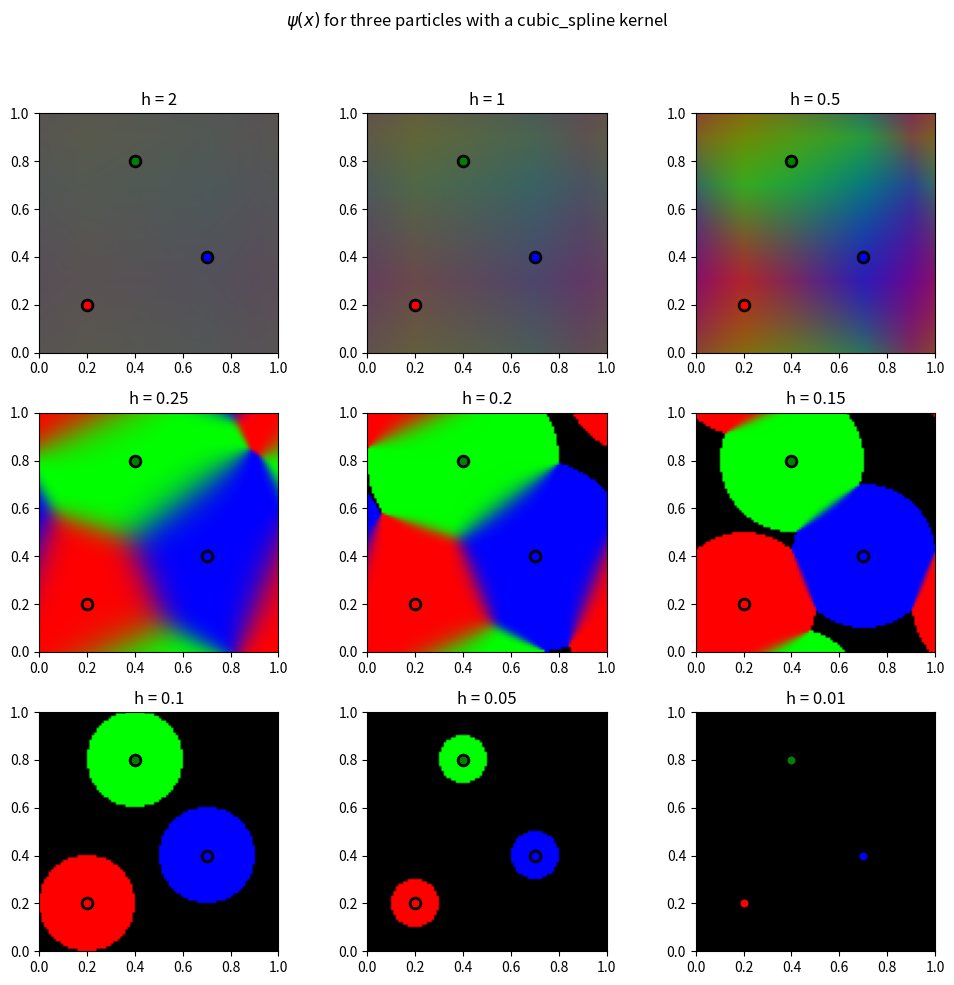

This figure's Python source:
#!/usr/bin/env python3

# Colour in the particle weights of 3 particles
# at points in a plane by computing psi at every x
# and assigning R, G or B values according to the
# value of the psis.
# Do this for different smoothing lengths h.
# all this in a [0x1] x [0x1] box.



import numpy as np
from matplotlib import pyplot as plt


smoothing_lengths = [   2,      1,  0.5, 
                        0.25, 0.2,  0.15,  
                        0.1,  0.05, 0.01]
nrows = 3
ncols = 3
nx = 100    # how many points to compute for

# particle positions
p1 = [0.2, 0.2]
p2 = [0.4, 0.8]
p3 = [0.7, 0.4]


#  kernels = ['gaussian']
kernels = ['cubic_spline']
#  kernels = ['cubic_spline', 'gaussian']


#==================
def W(q, h, kernel):
#==================
    """
    Compute the kernel for given string kernel and kernel parameter q = x/h
    """ 

    if kernel=='cubic_spline':
        sigma = 10./(7*np.pi*h**2)
        if q < 1:
            return 1. - q*q * (1.5 - 0.75*q) 
        elif q < 2:
            return 0.25*(2-q)**3
        else:
            return 0

    if kernel == 'gaussian':
        return 1./(np.sqrt(0.5*np.pi)*h)**3*np.exp(-2*q**2)


#=======================
def psi(x, y, part, h, kernel):
#=======================
    """
    UNNORMALIZED Volume fraction at position x of some particle part
    """

    # correct for periodicity
    dx = np.float128(abs(x - part[0]))
    if dx > 0.5:
        dx = 1 - dx
    dy = np.float128(abs(y - part[1]))
    if dy > 0.5:
        dy = 1 - dy
        
    q = np.sqrt(dx*dx + dy*dy)/h

    return W(q, h, kernel)






#===================================
def compute_psis(x, y, h, kernel):
#===================================

    psis = np.zeros(3, dtype=np.float128)

    for i, part in enumerate([p1, p2, p3]):
        psis[i] = psi(x, y, part, h, kernel)

    if np.sum(psis)==0:
        psis = 0
    else:
        psis /= np.sum(psis)

    return psis






#==============================
def compute_image(h, kernel):
#==============================
    """
    Computes the image by computing the psi of every particle at every position.
    """

    image = np.zeros((nx, nx, 3), dtype=np.float64)

    dx = 1./nx

    for i in range(nx):
        x = (i+0.5)*dx
        for j in range(nx):
            y = (j+0.5)*dx

            image[j, i] = compute_psis(x, y, h, kernel)

    return image





#==============================
if __name__ == '__main__':
#==============================

    for kernel in kernels:
        print("working for", kernel, "kernel")

        # create subplots
        fig = plt.figure(figsize = (10, 10))
        axes = [None for h in smoothing_lengths]

        i = 0
        for r in range(nrows):
            for c in range(ncols):
                axes[i] = fig.add_subplot(nrows, ncols, i+1)
                i+=1


        for i, h in enumerate(smoothing_lengths):
            print("Working for h=", h)
            image = compute_image(h, kernel)
            axes[i].imshow(image, 
                    origin='lower',
                    extent=(0,1,0,1))

            axes[i].set_title('h = '+str(h))

            for part, col in [(p1,'red'), (p2, 'green'), (p3, 'blue')]:
                axes[i].scatter(part[0], part[1], c=col, s=60, edgecolor='k', lw=2)

        fig.suptitle(r'$\psi(x)$ for three particles with a '+kernel+' kernel')
        plt.tight_layout(rect=(0,0,1,0.95))

        plt.savefig('psi_x_for_three_particles-'+kernel+'.png', dpi=300)



